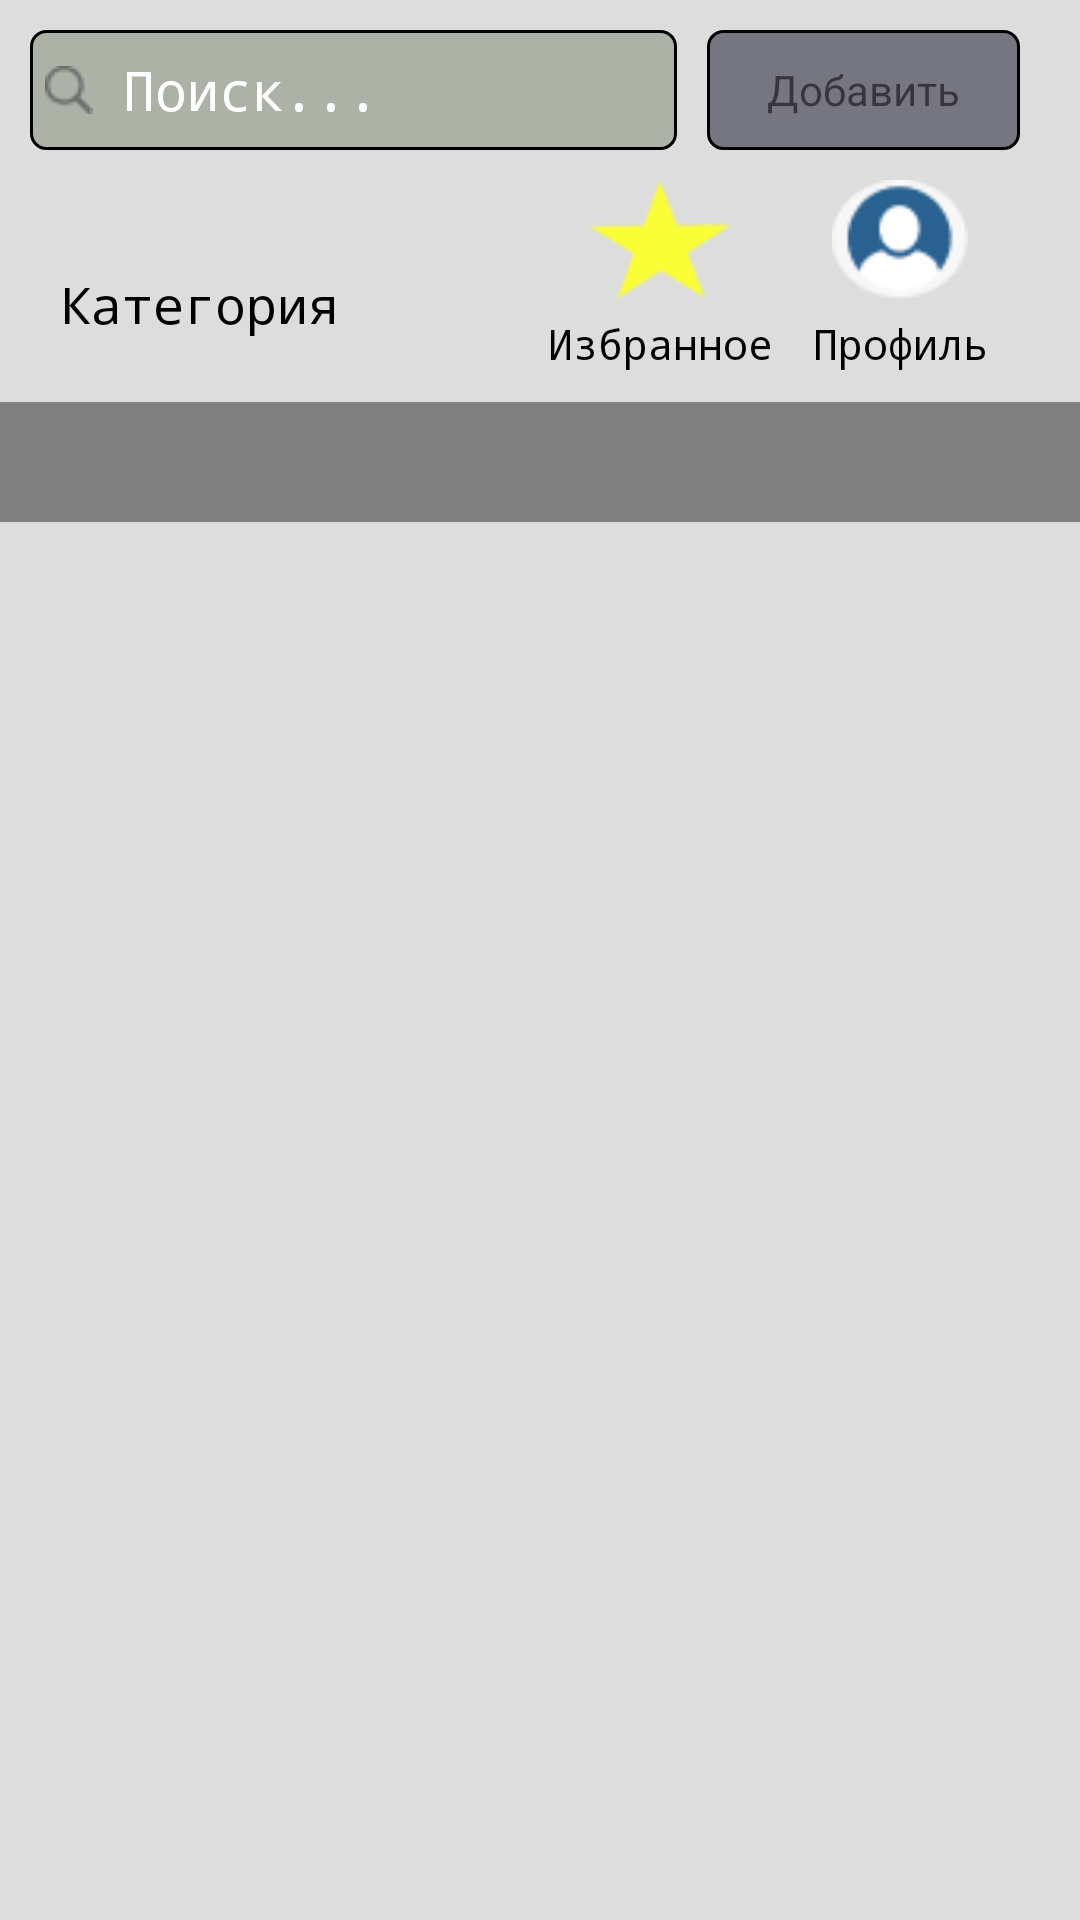

The Android layout XML behind this screen, and the referenced resources:
<!-- AndroidManifest.xml: application theme Theme.EasyCooking -->
<!-- res/layout/activity_open_category.xml -->
<?xml version="1.0" encoding="utf-8"?>
<RelativeLayout
    xmlns:android="http://schemas.android.com/apk/res/android"
    xmlns:tools="http://schemas.android.com/tools"
    android:layout_width="match_parent"
    android:layout_height="wrap_content"
    tools:context=".openCategory"
    android:background="#DDD">

    <ScrollView
        android:layout_width="match_parent"
        android:layout_height="match_parent"
        android:layout_alignParentStart="true"
        android:layout_alignParentTop="true"
        android:layout_alignParentEnd="true"
        android:layout_alignParentBottom="true"
        android:layout_marginStart="0dp"
        android:layout_marginTop="0dp"
        android:layout_marginEnd="0dp"
        android:layout_marginBottom="0dp">

        <RelativeLayout
            android:layout_width="match_parent"
            android:layout_height="wrap_content">


            <TextView
                android:id="@+id/main_add_new_recipe"
                android:layout_width="wrap_content"
                android:layout_height="40dp"
                android:layout_alignParentTop="true"
                android:layout_alignParentEnd="true"
                android:layout_marginTop="10dp"
                android:layout_marginEnd="20dp"
                android:background="@drawable/shape_to_button"
                android:paddingStart="20dp"
                android:gravity="center"

                android:paddingTop="5dp"
                android:paddingEnd="20dp"
                android:paddingBottom="5dp"
                android:text="Добавить" />

            <EditText
                android:id="@+id/main_search_recipe"
                android:layout_width="wrap_content"
                android:layout_height="40dp"
                android:layout_alignParentStart="true"
                android:layout_alignParentTop="true"
                android:layout_marginStart="10dp"
                android:layout_marginTop="10dp"
                android:layout_marginEnd="10dp"
                android:layout_toStartOf="@+id/main_add_new_recipe"
                android:background="@drawable/shape_to_search"
                android:drawableStart="@drawable/icon_search"
                android:drawablePadding="10dp"
                android:fontFamily="monospace"
                android:hint="Поиск..."
                android:inputType="text"
                android:paddingStart="5dp"
                android:textColor="#FFF"
                android:textColorHint="#FFF"
                android:focusable="auto" />

            <RelativeLayout
                android:id="@+id/relative_to_profile_cat"
                android:layout_width="wrap_content"
                android:layout_height="wrap_content"
                android:layout_below="@+id/main_search_recipe"
                android:layout_alignParentEnd="true"
                android:layout_marginTop="10dp"
                android:layout_marginEnd="20dp">

                <ImageView
                    android:id="@+id/main_star_img"
                    android:layout_width="80dp"
                    android:layout_height="40dp"
                    android:src="@drawable/icon_profile"
                    android:contentDescription="TODO" />

                <TextView
                    android:layout_width="80dp"
                    android:layout_height="wrap_content"
                    android:layout_below="@+id/main_star_img"
                    android:layout_marginTop="5dp"
                    android:fontFamily="monospace"
                    android:gravity="center"
                    android:text="Профиль"
                    android:textColor="#000" />
            </RelativeLayout>

            <RelativeLayout
                android:id="@+id/relative_to_star"
                android:layout_width="wrap_content"
                android:layout_height="wrap_content"
                android:layout_below="@+id/main_search_recipe"
                android:layout_marginTop="10dp"
                android:layout_marginEnd="0dp"
                android:layout_toStartOf="@+id/relative_to_profile_cat">

                <ImageView
                    android:id="@+id/main_profile_img"
                    android:layout_width="80dp"
                    android:layout_height="40dp"
                    android:src="@drawable/icon_star"
                    android:contentDescription="TODO" />

                <TextView
                    android:layout_width="80dp"
                    android:layout_height="wrap_content"
                    android:layout_below="@+id/main_profile_img"
                    android:layout_marginTop="5dp"
                    android:fontFamily="monospace"
                    android:gravity="center"
                    android:text="Избранное"
                    android:textColor="#000" />
            </RelativeLayout>

            <TextView
                android:id="@+id/main_text_for_category"
                android:layout_width="wrap_content"
                android:layout_height="wrap_content"
                android:layout_below="@+id/main_search_recipe"
                android:layout_alignParentStart="true"
                android:layout_marginStart="20dp"
                android:layout_marginTop="40dp"
                android:layout_marginEnd="10dp"
                android:layout_toStartOf="@+id/relative_to_star"
                android:fontFamily="monospace"
                android:text="Категория"
                android:textColor="#000"
                android:textSize="17sp" />
            <Spinner
                android:id="@+id/spinner"
                android:layout_width="match_parent"
                android:layout_height="40dp"
                android:layout_below="@+id/relative_to_star"
                android:layout_alignParentStart="true"
                android:layout_alignParentEnd="true"
                android:layout_marginStart="0dp"
                android:layout_marginTop="10dp"
                android:layout_marginEnd="0dp"
                android:background="#808080"/>

            <androidx.recyclerview.widget.RecyclerView
                android:id="@+id/recycler_to_recipes"
                android:layout_width="match_parent"
                android:layout_height="match_parent"
                android:layout_below="@+id/spinner"
                android:layout_alignParentStart="true"
                android:layout_alignParentEnd="true"
                android:layout_marginStart="0dp"
                android:layout_marginTop="10dp"
                android:layout_marginEnd="0dp" />
        </RelativeLayout>
    </ScrollView>


</RelativeLayout>
<!-- resources referenced by this layout -->
<resources>
  <!-- drawable icon_profile: png bitmap (drawable, 1900 bytes) -->
  <!-- drawable icon_search: png bitmap (drawable-v24, 537 bytes) -->
  <!-- drawable icon_star: png bitmap (drawable, 873 bytes) -->
  <!-- drawable shape_to_button (drawable) -->
  <?xml version="1.0" encoding="utf-8"?>
  <selector xmlns:android="http://schemas.android.com/apk/res/android">
      <item>
          <shape>
              <solid android:color="#767680" />
              <stroke android:width="1dp" android:color="#000" />
              <corners android:radius="5dp" />
          </shape>
      </item>
  </selector>
  <!-- drawable shape_to_search (drawable) -->
  <?xml version="1.0" encoding="utf-8"?>
  <selector xmlns:android="http://schemas.android.com/apk/res/android">
      <item>
          <shape>
              <solid android:color="#76768066" />
              <stroke android:width="1dp" android:color="#000" />
              <corners android:radius="5dp" />
          </shape>
      </item>
  </selector>
  <style name="Theme.EasyCooking" parent="Theme.MaterialComponents.DayNight.NoActionBar">
          
          <item name="colorPrimary">@color/purple_500</item>
          <item name="colorPrimaryVariant">@color/purple_700</item>
          <item name="colorOnPrimary">@color/white</item>
          
          <item name="colorSecondary">@color/teal_200</item>
          <item name="colorSecondaryVariant">@color/teal_700</item>
          <item name="colorOnSecondary">@color/black</item>
          
          <item name="android:statusBarColor" tools:targetApi="l">?attr/colorPrimaryVariant</item>
          
      </style>
  <!-- not gathered from this repository: default colours our renderer supplied (Android Studio template values) -->
  <color name="purple_500">#FF6200EE</color>
  <color name="purple_700">#FF3700B3</color>
  <color name="teal_200">#FF03DAC5</color>
  <color name="teal_700">#FF018786</color>
  <color name="black">#FF000000</color>
  <color name="white">#FFFFFFFF</color>
</resources>
